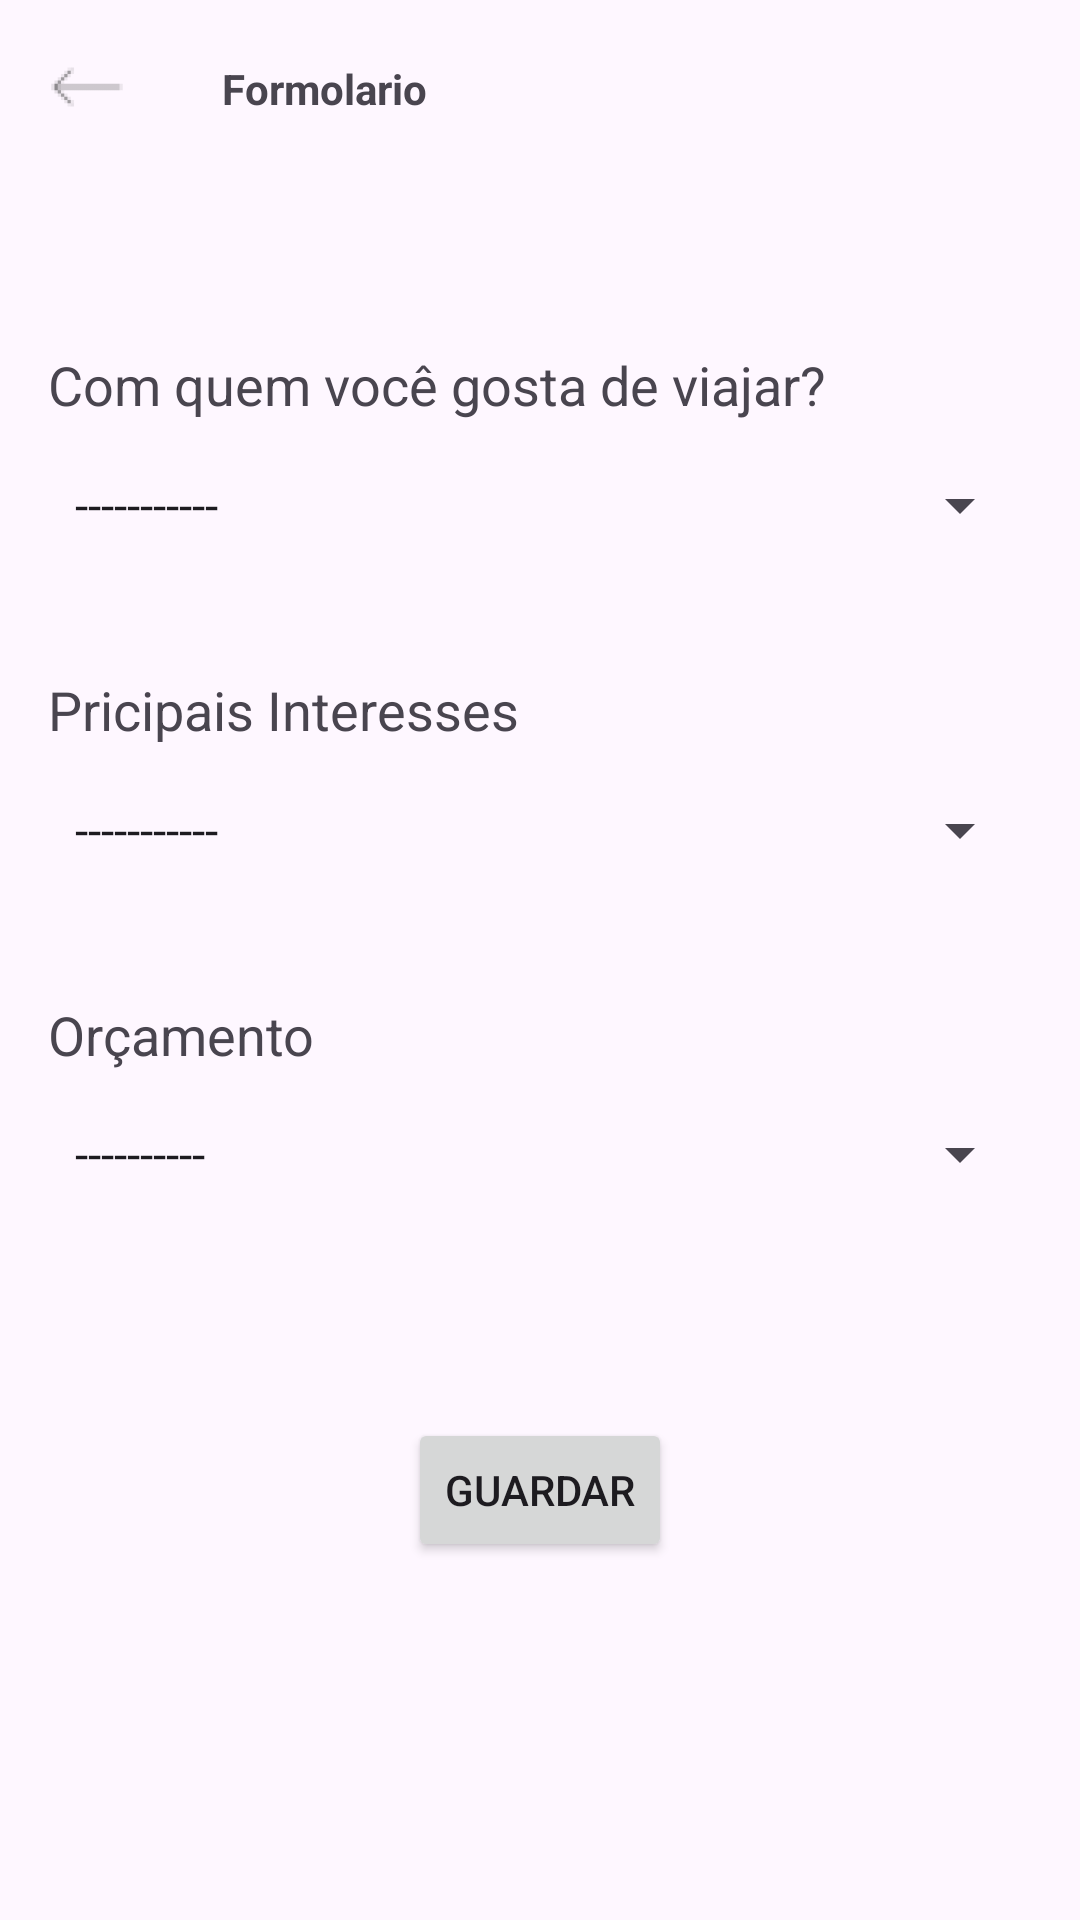

The Android layout XML behind this screen, and the referenced resources:
<!-- AndroidManifest.xml: application theme Theme.HiddenCity -->
<!-- res/layout/activity_formolario.xml -->
<?xml version="1.0" encoding="utf-8"?>
<androidx.constraintlayout.widget.ConstraintLayout xmlns:android="http://schemas.android.com/apk/res/android"
    xmlns:app="http://schemas.android.com/apk/res-auto"
    xmlns:tools="http://schemas.android.com/tools"
    android:layout_width="match_parent"
    android:layout_height="match_parent"
    tools:context=".Formolario">

    <TextView
        android:id="@+id/textView9"
        android:layout_width="wrap_content"
        android:layout_height="wrap_content"
        android:layout_marginStart="32dp"
        android:layout_marginTop="20dp"
        android:text="Formolario"
        app:layout_constraintStart_toEndOf="@+id/voltra_1"
        app:layout_constraintTop_toTopOf="parent"
        android:textStyle="bold"/>

    <ImageView
        android:id="@+id/voltra_1"
        android:layout_width="26dp"
        android:layout_height="26dp"
        android:layout_marginStart="16dp"
        android:layout_marginTop="16dp"
        app:layout_constraintStart_toStartOf="parent"
        app:layout_constraintTop_toTopOf="parent"
        app:srcCompat="@drawable/icon_voltar" />


    <LinearLayout
        android:id="@+id/linearLayout"
        android:layout_width="match_parent"
        android:layout_height="wrap_content"
        android:layout_marginTop="100dp"
        android:orientation="vertical"
        android:padding="16dp"
        app:layout_constraintEnd_toEndOf="parent"
        app:layout_constraintHorizontal_bias="0.0"
        app:layout_constraintStart_toStartOf="parent"
        app:layout_constraintTop_toTopOf="parent">

        <TextView
            android:layout_width="wrap_content"
            android:layout_height="wrap_content"
            android:layout_marginBottom="4dp"
            android:layout_weight="1"
            android:text="Com quem você gosta de viajar?"
            android:textAppearance="@style/TextAppearance.AppCompat.Medium" />

        <Spinner
            android:id="@+id/spinnerTravelCompanion"
            android:layout_width="match_parent"
            android:layout_height="48dp"
            android:entries="@array/compalheiro_opecoes"
            android:padding="1dp" />

    </LinearLayout>

    <Button
        android:id="@+id/button"
        android:layout_width="wrap_content"
        android:layout_height="wrap_content"
        android:layout_marginTop="48dp"
        android:text="guardar"
        app:layout_constraintEnd_toEndOf="parent"
        app:layout_constraintStart_toStartOf="parent"
        app:layout_constraintTop_toBottomOf="@+id/linearLayout4" />

    <LinearLayout
        android:id="@+id/linearLayout4"
        android:layout_width="match_parent"
        android:layout_height="108dp"
        android:orientation="vertical"
        android:padding="16dp"
        app:layout_constraintEnd_toEndOf="parent"
        app:layout_constraintHorizontal_bias="0.0"
        app:layout_constraintStart_toStartOf="parent"
        app:layout_constraintTop_toBottomOf="@+id/linearLayout3">

        <TextView
            android:layout_width="wrap_content"
            android:layout_height="wrap_content"
            android:layout_marginBottom="4dp"
            android:layout_weight="1"
            android:text="Orçamento"
            android:textAppearance="@style/TextAppearance.AppCompat.Medium" />

        <Spinner
            android:id="@+id/spinnerTravelOrcamento"
            android:layout_width="match_parent"
            android:layout_height="48dp"
            android:entries="@array/Orcamento_opecoes"
            android:padding="1dp" />

    </LinearLayout>

    <LinearLayout
        android:id="@+id/linearLayout3"
        android:layout_width="match_parent"
        android:layout_height="wrap_content"
        android:orientation="vertical"
        android:padding="16dp"
        app:layout_constraintEnd_toEndOf="parent"
        app:layout_constraintHorizontal_bias="0.0"
        app:layout_constraintStart_toStartOf="parent"
        app:layout_constraintTop_toBottomOf="@+id/linearLayout">

        <TextView
            android:layout_width="wrap_content"
            android:layout_height="wrap_content"
            android:layout_marginBottom="4dp"
            android:layout_weight="1"
            android:text="Pricipais Interesses"
            android:textAppearance="@style/TextAppearance.AppCompat.Medium" />

        <Spinner
            android:id="@+id/spinnerTravelInteresses"
            android:layout_width="match_parent"
            android:layout_height="48dp"
            android:entries="@array/Interesses_opecoes"
            android:padding="1dp" />

    </LinearLayout>


</androidx.constraintlayout.widget.ConstraintLayout>
<!-- resources referenced by this layout -->
<resources>
  <string-array name="Interesses_opecoes">
          <item>-----------</item>
          <item>Cultura local e história</item>
          <item>Gastronomia</item>
          <item>Atividades ao ar livre/natureza</item>
          <item>Arte e museus</item>
          <item>Vida noturna e entretenimento</item>
      </string-array>
  <string-array name="Orcamento_opecoes">
          <item>----------</item>
          <item>Econômico</item>
          <item>Moderado</item>
          <item>Luxo</item>
      </string-array>
  <string-array name="compalheiro_opecoes">
          <item>-----------</item>
          <item>Socinho</item>
          <item>Amigos</item>
          <item>Família</item>
      </string-array>
  <!-- drawable icon_voltar: png bitmap (drawable-hdpi, 318 bytes) -->
  <style name="Theme.HiddenCity" parent="Base.Theme.HiddenCity" />
  <style name="Base.Theme.HiddenCity" parent="Theme.Material3.DayNight.NoActionBar">
          
          
      </style>
</resources>
